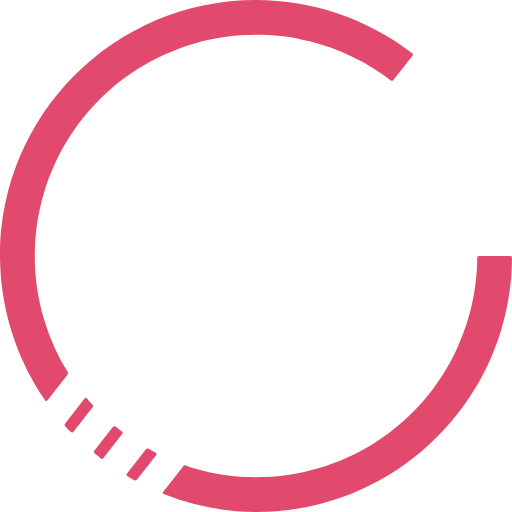
t = 0.00 s
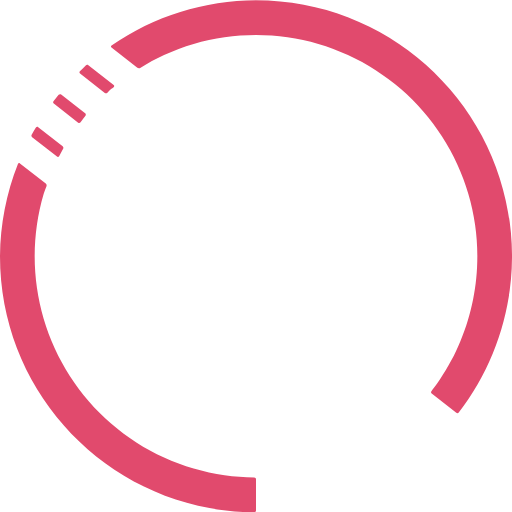
t = 0.25 s
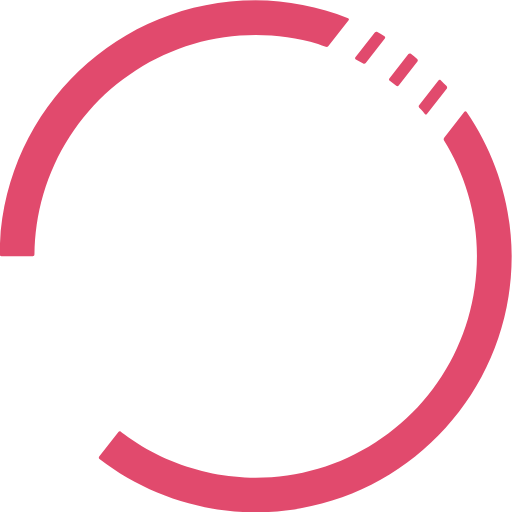
t = 0.50 s
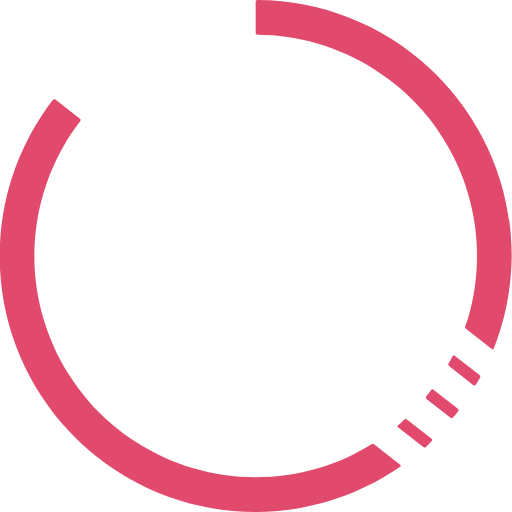
t = 0.75 s

The animated SVG that drew these frames (rendered in a browser with its animation timeline set to each time). Animation: 1 SMIL element (animateTransform=1); one cycle of 1.00 s, repeats indefinitely.

<?xml version="1.0" encoding="UTF-8" standalone="no"?>
<!-- Created with Inkscape (http://www.inkscape.org/) -->

<svg width="399.99554" height="400" viewBox="0 0 399.99554 400" version="1.1" id="svg1" xml:space="preserve"
  xmlns="http://www.w3.org/2000/svg" xmlns:svg="http://www.w3.org/2000/svg">
  <defs id="defs1" />
  <g id="layer1" style="display:inline" transform="translate(-50.125,-49.875)">
    <g id="g134">
      <path id="path47"
        style="display:inline;opacity:1;fill:#e14a6d;fill-opacity:1;fill-rule:evenodd;stroke:none;stroke-width:0.194537;stroke-dasharray:none;stroke-opacity:1"
        d="m 250.125,49.875 c -110.45695,0 -200,89.54305 -200,200 0.136733,40.33129 12.463529,79.668 35.346275,112.85402 0.424759,0.61601 1.146318,0.63479 1.606995,0.0452 l 15.78877,-20.20849 c 0.46068,-0.58964 0.50896,-1.57971 0.11339,-2.21485 -3.738483,-6.00277 -7.10552,-12.22969 -10.081992,-18.64575 -3.41956,-7.48995 -6.299937,-15.21469 -8.619141,-23.11524 -2.318965,-7.90069 -4.070819,-15.957 -5.242188,-24.10742 -1.171518,-8.1501 -1.759602,-16.37349 -1.759765,-24.60742 1.63e-4,-8.23393 0.588247,-16.45732 1.759765,-24.60742 1.171369,-8.15042 2.923223,-16.20673 5.242188,-24.10742 2.319204,-7.90055 5.199581,-15.62529 8.619141,-23.11524 3.419095,-7.48973 7.368602,-14.72559 11.818362,-21.65234 4.45007,-6.92696 9.38907,-13.52709 14.77929,-19.75 5.38987,-6.22302 11.2172,-12.05296 17.4375,-17.44531 6.22043,-5.39234 12.81795,-10.3333 19.74219,-14.78516 6.9249,-4.451341 14.1588,-8.40215 21.64649,-11.822266 7.48681,-3.420351 15.20828,-6.301379 23.10546,-8.621094 7.89749,-2.31979 15.95054,-4.072296 24.09766,-5.244141 8.14748,-1.172449 16.36827,-1.761187 24.59961,-1.761718 2.82811,2.47e-4 5.65578,0.06993 8.48047,0.208984 2.825,0.13905 5.64616,0.347446 8.46094,0.625 2.81472,0.277388 5.6222,0.623847 8.41992,1.039063 2.79789,0.41458 5.58519,0.897798 8.35937,1.449218 2.77392,0.552601 5.53387,1.17323 8.27735,1.861328 2.744,0.686855 5.47073,1.440988 8.17773,2.261719 2.70628,0.821964 5.39199,1.710253 8.05469,2.664063 2.66324,0.952634 5.3027,1.970519 7.91601,3.052734 2.61303,1.082832 5.19909,2.229662 7.75586,3.439453 2.55688,1.209916 5.08368,2.482434 7.57813,3.816406 2.49413,1.333914 4.95516,2.728861 7.38086,4.183591 2.42609,1.45413 4.81613,2.96761 7.16797,4.53907 2.35148,1.57254 4.66403,3.20259 6.93554,4.88867 0.79898,0.60786 1.59264,1.22266 2.3809,1.84434 0.58753,0.46337 1.43396,0.36516 1.89463,-0.22448 l 15.01926,-19.224101 c 0.46067,-0.58964 0.35656,-1.441654 -0.23601,-1.898554 C 337.19307,64.536718 294.29034,49.896929 250.125,49.875 Z m 172.84233,201.35483 c -0.0611,7.78101 -0.64718,15.54954 -1.75444,23.25259 -1.17137,8.15042 -2.92322,16.20673 -5.24219,24.10742 -2.3192,7.90055 -5.19958,15.62529 -8.61914,23.11524 -3.41909,7.48973 -7.3686,14.72559 -11.81836,21.65234 -4.45007,6.92696 -9.38907,13.52709 -14.77929,19.75 -5.38987,6.22302 -11.2172,12.05296 -17.4375,17.44531 -6.22043,5.39234 -12.81795,10.3333 -19.74219,14.78516 -6.9249,4.45134 -14.1588,8.40215 -21.64649,11.82227 -7.48681,3.42035 -15.20828,6.30138 -23.10546,8.62109 -7.89749,2.31979 -15.95054,4.0723 -24.09766,5.24414 -8.14748,1.17245 -16.36827,1.76119 -24.59961,1.76172 -8.23134,-5.3e-4 -16.45213,-0.58927 -24.59961,-1.76172 -8.14712,-1.17184 -16.20017,-2.92435 -24.09766,-5.24414 -2.02649,-0.70432 -4.03966,-1.44632 -6.03846,-2.22559 -0.69715,-0.27179 -1.63381,-0.0191 -2.09447,0.57057 l -15.76538,20.17918 c -0.46066,0.58964 -0.2717,1.29489 0.42417,1.56996 22.98176,9.0845 47.45202,13.83263 72.17141,13.99963 110.00499,0 199.26687,-88.81177 199.99551,-198.64517 0.005,-0.74824 -0.60209,-1.35483 -1.35035,-1.35483 l -24.44266,0 c -0.74826,0 -1.3543,0.60659 -1.36017,1.35483 z m -306.63357,109.83383 -15.45853,19.78283 c -0.46072,0.5896 -0.41525,1.50624 0.10563,2.04343 1.50031,1.54728 3.02553,3.07021 4.57507,4.56819 0.53797,0.52007 1.35074,0.46039 1.81143,-0.12923 l 15.10903,-19.33745 c 0.46069,-0.58962 0.39831,-1.48949 -0.13475,-2.0146 -0.95965,-0.94534 -1.90823,-1.90187 -2.84555,-2.86941 -0.51305,-0.66982 -1.02119,-1.34339 -1.52438,-2.02065 -0.44625,-0.60062 -1.17723,-0.61271 -1.63795,-0.0231 z m 22.06646,22.27933 -14.6559,18.75738 c -0.46069,0.58962 -0.37298,1.46164 0.19957,1.94338 1.6323,1.37341 3.28647,2.72063 4.96187,4.04112 0.58767,0.46318 1.44033,0.35704 1.90099,-0.23261 l 14.8826,-19.05022 c 0.46066,-0.58965 0.33883,-1.41791 -0.26828,-1.8553 -1.73042,-1.24665 -3.43762,-2.52523 -5.12075,-3.83508 -0.59051,-0.45955 -1.43941,-0.35829 -1.9001,0.23133 z m 25.73043,17.58982 -14.91169,19.08359 c -0.46071,0.58961 -0.3227,1.39366 0.31128,1.79111 1.82562,1.14451 3.66962,2.25944 5.53127,3.34436 0.64649,0.37676 1.54628,0.20018 2.0069,-0.38949 l 15.16006,-19.40757 c 0.46062,-0.58967 0.29382,-1.34361 -0.36955,-1.68978 -1.92614,-1.00513 -3.83318,-2.0465 -5.72008,-3.12356 -0.64984,-0.37093 -1.54748,-0.19827 -2.00819,0.39134 z" />

    </g>
  </g>

  <animateTransform href="#g134"
  attributeName="transform"
  type="rotate"
  from="0 250 250"
  to="360 250 250" dur="1s"
  
  repeatCount="indefinite" />

</svg>